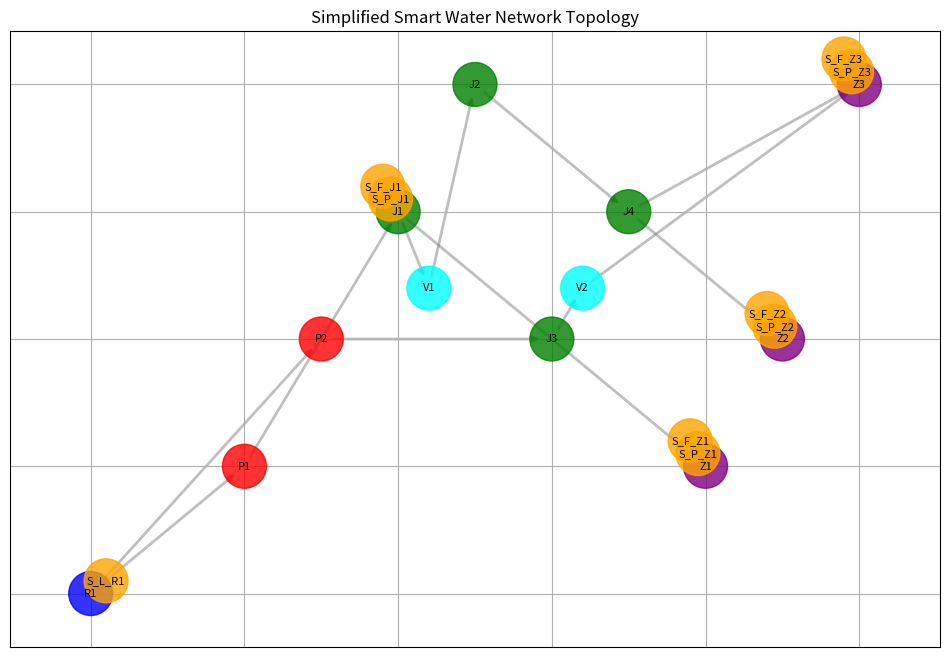

This figure's Python source:
# network_builder.py
import networkx as nx
import random

def build_simple_water_network():
    """
    Builds a simplified smart water network using NetworkX.
    Nodes can be:
    - 'R': Reservoir
    - 'P': Pump Station
    - 'J': Junction/Intersection
    - 'Z': Consumption Zone (e.g., residential, commercial areas)
    - 'S': Sensor (can be attached to J or Z for flow/pressure)
    - 'V': Valve
    
    Edges represent pipes with properties.
    """
    G = nx.DiGraph() # Directed graph for water flow

    # Add Nodes with attributes (e.g., location, type)
    # Using arbitrary coordinates for now, could be real geo-coords.

    # Reservoir
    G.add_node('R1', type='Reservoir', capacity=1000000, current_level=900000, coords=(0, 0)) # Liters

    # Pump Stations
    G.add_node('P1', type='PumpStation', status='on', pump_rate=500, coords=(10, 5)) # Liters/sec
    G.add_node('P2', type='PumpStation', status='on', pump_rate=400, coords=(15, 10))

    # Junctions
    G.add_node('J1', type='Junction', coords=(20, 15))
    G.add_node('J2', type='Junction', coords=(25, 20))
    G.add_node('J3', type='Junction', coords=(30, 10))
    G.add_node('J4', type='Junction', coords=(35, 15))

    # Consumption Zones (e.g., District Metering Areas - DMAs)
    G.add_node('Z1', type='ConsumptionZone', demand_profile='residential', base_demand=100, coords=(40, 5)) # Liters/sec
    G.add_node('Z2', type='ConsumptionZone', demand_profile='commercial', base_demand=80, coords=(45, 10))
    G.add_node('Z3', type='ConsumptionZone', demand_profile='industrial', base_demand=120, coords=(50, 20))

    # Valves (can control flow to zones or sections)
    G.add_node('V1', type='Valve', status='open', coords=(22, 12)) # Controls flow to J2 from J1
    G.add_node('V2', type='Valve', status='open', coords=(32, 12)) # Controls flow to Z3 from J3

    # Add Pipes (Edges) with attributes (e.g., length, diameter, material)
    # Adding a rough length for pressure calculations later
    G.add_edge('R1', 'P1', length=500, diameter=0.8, material='PVC')
    G.add_edge('R1', 'P2', length=600, diameter=0.7, material='CastIron')

    G.add_edge('P1', 'J1', length=300, diameter=0.6, material='PVC')
    G.add_edge('P2', 'J3', length=400, diameter=0.5, material='DuctileIron')

    G.add_edge('J1', 'V1', length=100, diameter=0.4, material='PVC') # Pipe to valve
    G.add_edge('V1', 'J2', length=50, diameter=0.4, material='PVC') # Valve to junction

    G.add_edge('J1', 'Z1', length=250, diameter=0.3, material='PVC') # Direct connection
    
    G.add_edge('J2', 'J4', length=200, diameter=0.4, material='DuctileIron')
    G.add_edge('J3', 'V2', length=150, diameter=0.3, material='PVC') # Pipe to valve
    G.add_edge('V2', 'Z3', length=100, diameter=0.3, material='PVC') # Valve to zone
    
    G.add_edge('J4', 'Z2', length=150, diameter=0.3, material='PVC')
    G.add_edge('J4', 'Z3', length=100, diameter=0.3, material='PVC') # Z3 can also get water from J4

    # Add sensors to relevant nodes (e.g., flow/pressure at junctions and consumption zones)
    # We'll associate sensors with specific nodes for data generation
    # For simplicity, let's assume one flow and one pressure sensor per monitored node.
    G.add_node('S_F_J1', type='Sensor', sensor_type='Flow', attached_to='J1', coords=(19,16))
    G.add_node('S_P_J1', type='Sensor', sensor_type='Pressure', attached_to='J1', coords=(19.5,15.5))
    G.add_node('S_F_Z1', type='Sensor', sensor_type='Flow', attached_to='Z1', coords=(39,6))
    G.add_node('S_P_Z1', type='Sensor', sensor_type='Pressure', attached_to='Z1', coords=(39.5,5.5))
    G.add_node('S_F_Z2', type='Sensor', sensor_type='Flow', attached_to='Z2', coords=(44,11))
    G.add_node('S_P_Z2', type='Sensor', sensor_type='Pressure', attached_to='Z2', coords=(44.5,10.5))
    G.add_node('S_F_Z3', type='Sensor', sensor_type='Flow', attached_to='Z3', coords=(49,21))
    G.add_node('S_P_Z3', type='Sensor', sensor_type='Pressure', attached_to='Z3', coords=(49.5,20.5))
    G.add_node('S_L_R1', type='Sensor', sensor_type='Level', attached_to='R1', coords=(1,0.5)) # Reservoir level sensor

    # Store sensor associations
    G.nodes['J1']['sensors'] = ['S_F_J1', 'S_P_J1']
    G.nodes['Z1']['sensors'] = ['S_F_Z1', 'S_P_Z1']
    G.nodes['Z2']['sensors'] = ['S_F_Z2', 'S_P_Z2']
    G.nodes['Z3']['sensors'] = ['S_F_Z3', 'S_P_Z3']
    G.nodes['R1']['sensors'] = ['S_L_R1']


    print(f"Network created with {G.number_of_nodes()} nodes and {G.number_of_edges()} edges.")
    return G

if __name__ == '__main__':
    # Example usage and basic visualization
    import matplotlib.pyplot as plt

    G = build_simple_water_network()

    pos = {node: G.nodes[node]['coords'] for node in G.nodes() if 'coords' in G.nodes[node]}
    
    node_colors = []
    node_labels = {}
    for node, data in G.nodes(data=True):
        if data['type'] == 'Reservoir':
            node_colors.append('blue')
        elif data['type'] == 'PumpStation':
            node_colors.append('red')
        elif data['type'] == 'Junction':
            node_colors.append('green')
        elif data['type'] == 'ConsumptionZone':
            node_colors.append('purple')
        elif data['type'] == 'Sensor':
            node_colors.append('orange')
        elif data['type'] == 'Valve':
            node_colors.append('cyan')
        else:
            node_colors.append('grey')
        
        node_labels[node] = node # Use node ID as label

    plt.figure(figsize=(12, 8))
    nx.draw_networkx_nodes(G, pos, node_color=node_colors, node_size=1000, alpha=0.8)
    nx.draw_networkx_edges(G, pos, width=2, alpha=0.5, edge_color='gray')
    nx.draw_networkx_labels(G, pos, labels=node_labels, font_size=8)
    
    plt.title("Simplified Smart Water Network Topology")
    plt.grid(True)
    plt.show()

    # Print some node/edge details for verification
    print("\nNode Details:")
    for node, data in G.nodes(data=True):
        print(f"  Node: {node}, Type: {data.get('type')}, Coords: {data.get('coords')}")
    
    print("\nEdge Details:")
    for u, v, data in G.edges(data=True):
        print(f"  Pipe from {u} to {v}, Length: {data.get('length')}m, Diameter: {data.get('diameter')}m")
